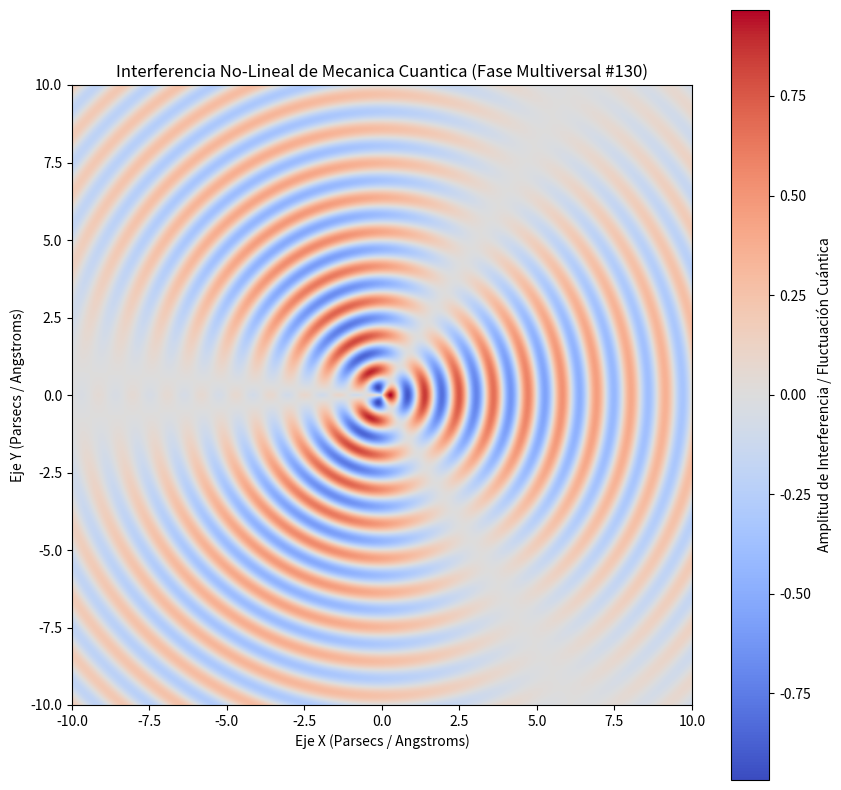

Python code for this plot:
%matplotlib inline
# Simulación Multiversal: Mecanica Cuantica - Variante 130
import numpy as np
import matplotlib.pyplot as plt

# Parámetros Físicos No-Lineales
omega_1 = 5.657
omega_2 = 1.538
lambda_decay = 0.113
phase_shift = 0.012

x = np.linspace(-10, 10, 800)
y = np.linspace(-10, 10, 800)
X, Y = np.meshgrid(x, y)

# Dinámica de Fluidos / Campos Tensor-Escalares (Fase Multiversal)
R = np.sqrt(X**2 + Y**2) + 1e-5
Z = (np.sin(omega_1 * R + phase_shift) * np.cos(omega_2 * np.arctan2(Y, X))) * np.exp(-lambda_decay * R)

plt.figure(figsize=(10, 10))
plt.imshow(Z, cmap='coolwarm', extent=[-10, 10, -10, 10], origin='lower')
plt.colorbar(label='Amplitud de Interferencia / Fluctuación Cuántica')
plt.title(r'Interferencia No-Lineal de Mecanica Cuantica (Fase Multiversal #130)')
plt.xlabel('Eje X (Parsecs / Angstroms)')
plt.ylabel('Eje Y (Parsecs / Angstroms)')
plt.show()
